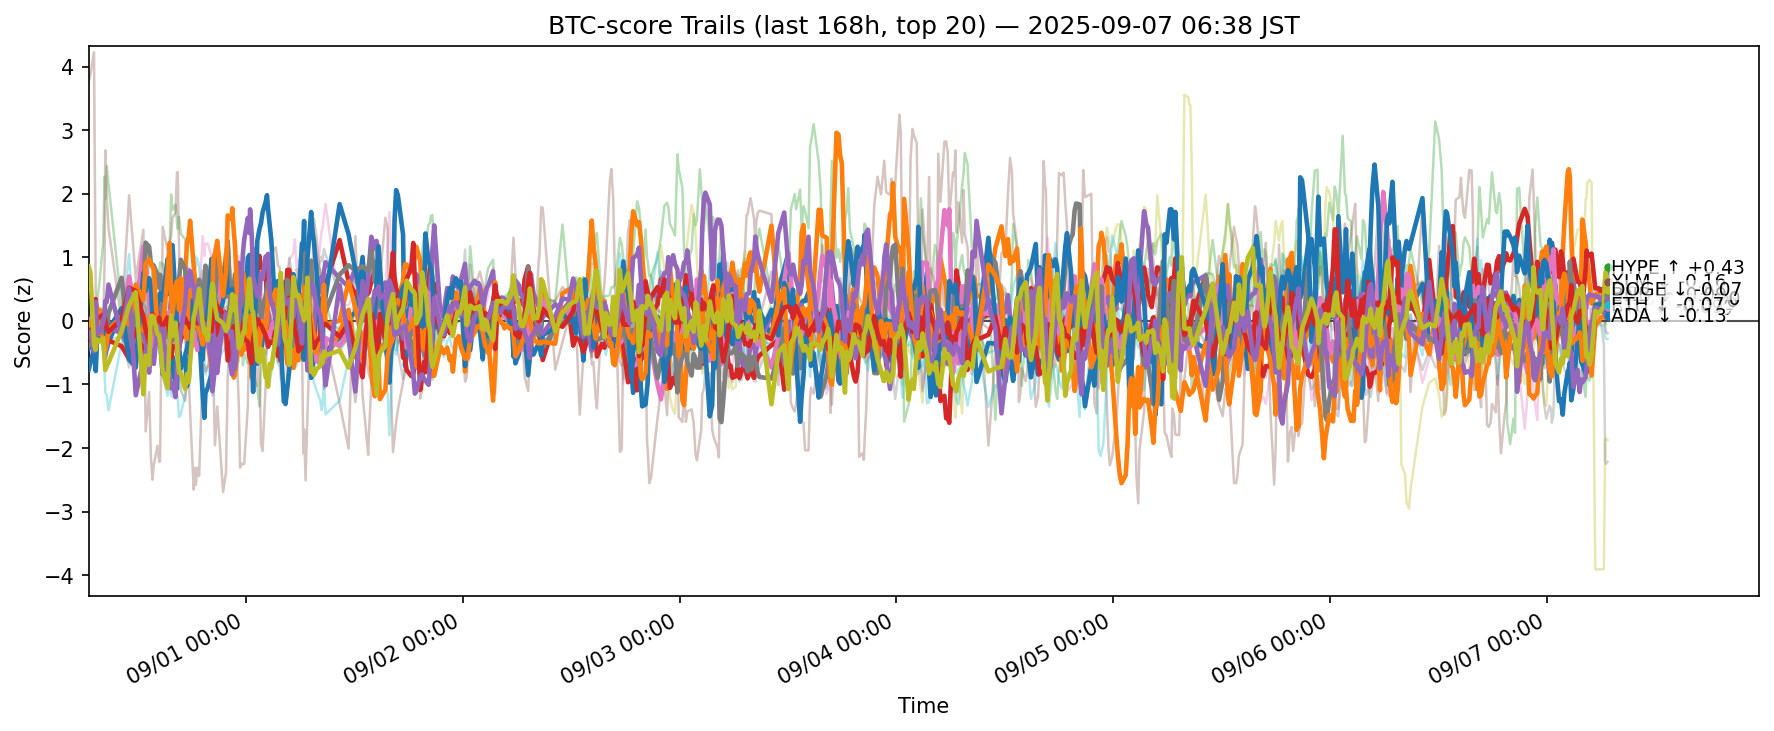

The file beside this chart, header and first rows:
ts, side, symbol, score
2025-08-30 21:39:14.260354+00:00, btc, ADA, -0.4308
2025-08-30 21:39:14.260354+00:00, btc, AVAX, 0.008664
2025-08-30 21:39:14.260354+00:00, btc, BCH, 0.3467
2025-08-30 21:39:14.260354+00:00, btc, BNB, -0.1019
2025-08-30 21:39:14.260354+00:00, btc, BTC, -0.3658
2025-08-30 21:39:14.260354+00:00, btc, CRO, 3.771
2025-08-30 21:39:14.260354+00:00, btc, DOGE, -0.03295
2025-08-30 21:39:14.260354+00:00, btc, ETH, -0.3851
2025-08-30 21:39:14.260354+00:00, btc, HBAR, -0.4682
2025-08-30 21:39:14.260354+00:00, btc, HYPE, -0.7673
2025-08-30 21:39:14.260354+00:00, btc, LINK, -0.06274
2025-08-30 21:39:14.260354+00:00, btc, LTC, -0.2535
2025-08-30 21:39:14.260354+00:00, btc, SHIB, -0.2936
2025-08-30 21:39:14.260354+00:00, btc, SOL, -0.2134
2025-08-30 21:39:14.260354+00:00, btc, SUI, -0.05116
2025-08-30 21:39:14.260354+00:00, btc, TON, -0.2216
2025-08-30 21:39:14.260354+00:00, btc, TRX, -0.2839
2025-08-30 21:39:14.260354+00:00, btc, UNI, -0.5649
2025-08-30 21:39:14.260354+00:00, btc, XLM, 0.8573
2025-08-30 21:39:14.260354+00:00, btc, XRP, -0.5428
2025-08-30 21:50:56.754087+00:00, btc, ADA, -0.3748
2025-08-30 21:50:56.754087+00:00, btc, AVAX, 0.02398
2025-08-30 21:50:56.754087+00:00, btc, BCH, -0.07297
2025-08-30 21:50:56.754087+00:00, btc, BNB, -0.1132
2025-08-30 21:50:56.754087+00:00, btc, BTC, -0.3852
2025-08-30 21:50:56.754087+00:00, btc, CRO, 3.881
2025-08-30 21:50:56.754087+00:00, btc, DOGE, 0.03633
2025-08-30 21:50:56.754087+00:00, btc, ETH, -0.3672
2025-08-30 21:50:56.754087+00:00, btc, HBAR, -0.4529
2025-08-30 21:50:56.754087+00:00, btc, HYPE, -0.6577
2025-08-30 21:50:56.754087+00:00, btc, LINK, -0.02636
2025-08-30 21:50:56.754087+00:00, btc, LTC, -0.2733
2025-08-30 21:50:56.754087+00:00, btc, SHIB, -0.2094
2025-08-30 21:50:56.754087+00:00, btc, SOL, -0.1699
2025-08-30 21:50:56.754087+00:00, btc, SUI, 0.003724
2025-08-30 21:50:56.754087+00:00, btc, TON, -0.3674
2025-08-30 21:50:56.754087+00:00, btc, TRX, -0.3427
2025-08-30 21:50:56.754087+00:00, btc, UNI, -0.5272
2025-08-30 21:50:56.754087+00:00, btc, XLM, 0.755
2025-08-30 21:50:56.754087+00:00, btc, XRP, -0.4168
2025-08-30 22:14:44.056721+00:00, btc, ADA, -0.4441
2025-08-30 22:14:44.056721+00:00, btc, AVAX, -0.09869
2025-08-30 22:14:44.056721+00:00, btc, BCH, -0.2969
2025-08-30 22:14:44.056721+00:00, btc, BNB, 0.07845
2025-08-30 22:14:44.056721+00:00, btc, BTC, -0.07246
2025-08-30 22:14:44.056721+00:00, btc, CRO, 4.227
2025-08-30 22:14:44.056721+00:00, btc, DOGE, -0.138
2025-08-30 22:14:44.056721+00:00, btc, ETH, -0.2178
2025-08-30 22:14:44.056721+00:00, btc, HBAR, -0.4531
2025-08-30 22:14:44.056721+00:00, btc, HYPE, -0.4496
2025-08-30 22:14:44.056721+00:00, btc, LINK, -0.1269
2025-08-30 22:14:44.056721+00:00, btc, LTC, -0.1601
2025-08-30 22:14:44.056721+00:00, btc, SHIB, -0.1891
2025-08-30 22:14:44.056721+00:00, btc, SOL, -0.4769
2025-08-30 22:14:44.056721+00:00, btc, SUI, -0.172
2025-08-30 22:14:44.056721+00:00, btc, TON, -0.1009
2025-08-30 22:14:44.056721+00:00, btc, TRX, -0.1524
2025-08-30 22:14:44.056721+00:00, btc, UNI, -0.2438
2025-08-30 22:14:44.056721+00:00, btc, XLM, -0.3708
2025-08-30 22:14:44.056721+00:00, btc, XRP, -0.1992
... 12,620 more rows
